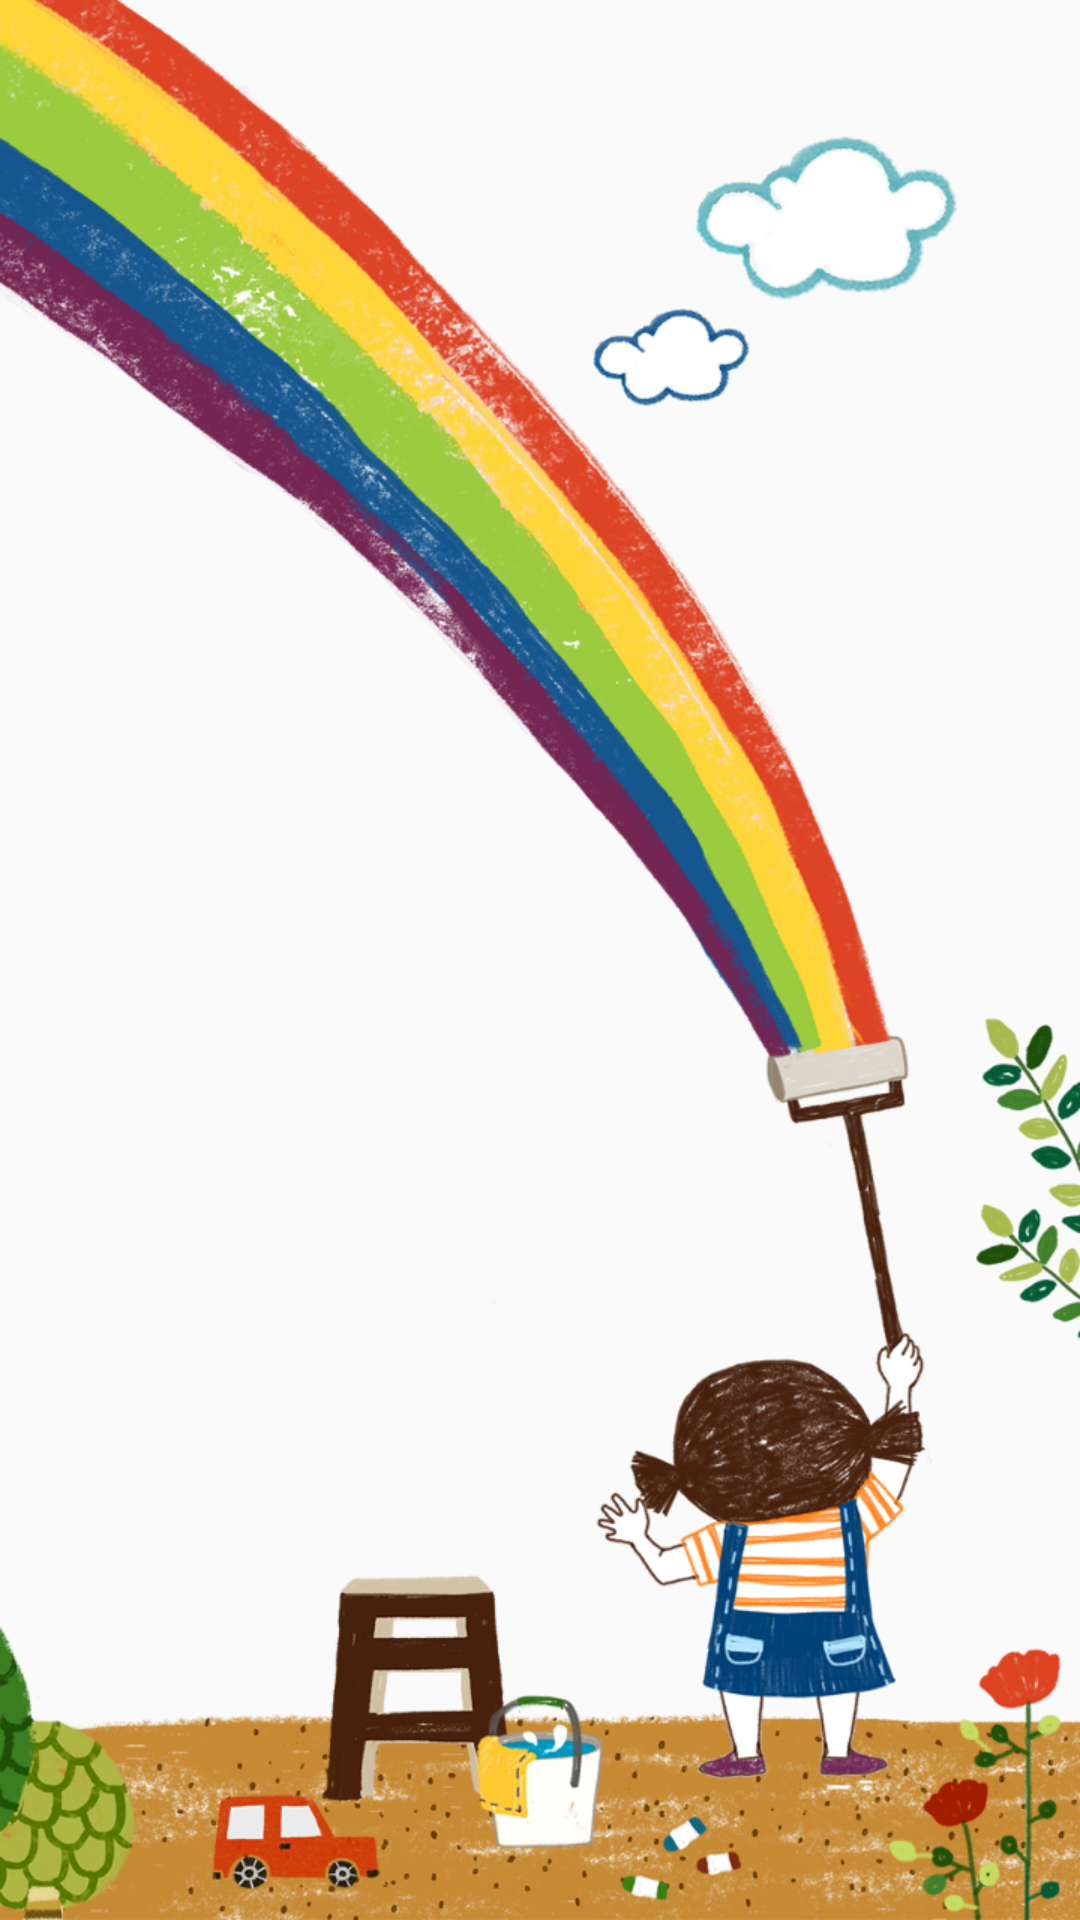

The Android layout XML behind this screen, and the referenced resources:
<!-- AndroidManifest.xml: application theme AppTheme -->
<!-- res/layout/fragmnet_layout.xml -->
<?xml version="1.0" encoding="utf-8"?>
<RelativeLayout xmlns:android="http://schemas.android.com/apk/res/android"
                android:layout_width="match_parent"
                android:layout_height="match_parent"
                android:background="@drawable/splash"
                android:orientation="vertical">

    <TextView
        android:id="@+id/tv_id"
        android:layout_width="wrap_content"
        android:layout_height="wrap_content"
        android:layout_centerInParent="true"
        android:textAppearance="?android:attr/textAppearanceLarge"
        android:textColor="@android:color/holo_red_light"/>

</RelativeLayout>
<!-- resources referenced by this layout -->
<resources>
  <!-- drawable splash: png bitmap (drawable-xhdpi, 622458 bytes) -->
  <style name="AppTheme" parent="@style/BaseTheme" />
  <style name="BaseTheme" parent="Theme.AppCompat.Light">
          
          <item name="colorPrimary">@color/colorPrimary</item>
          <item name="colorPrimaryDark">@color/colorPrimaryDark</item>
          <item name="colorAccent">@color/colorAccent</item>
      </style>
  <color name="colorPrimary">#3F51B5</color>
  <color name="colorPrimaryDark">#303F9F</color>
  <color name="colorAccent">#FF4081</color>
</resources>
